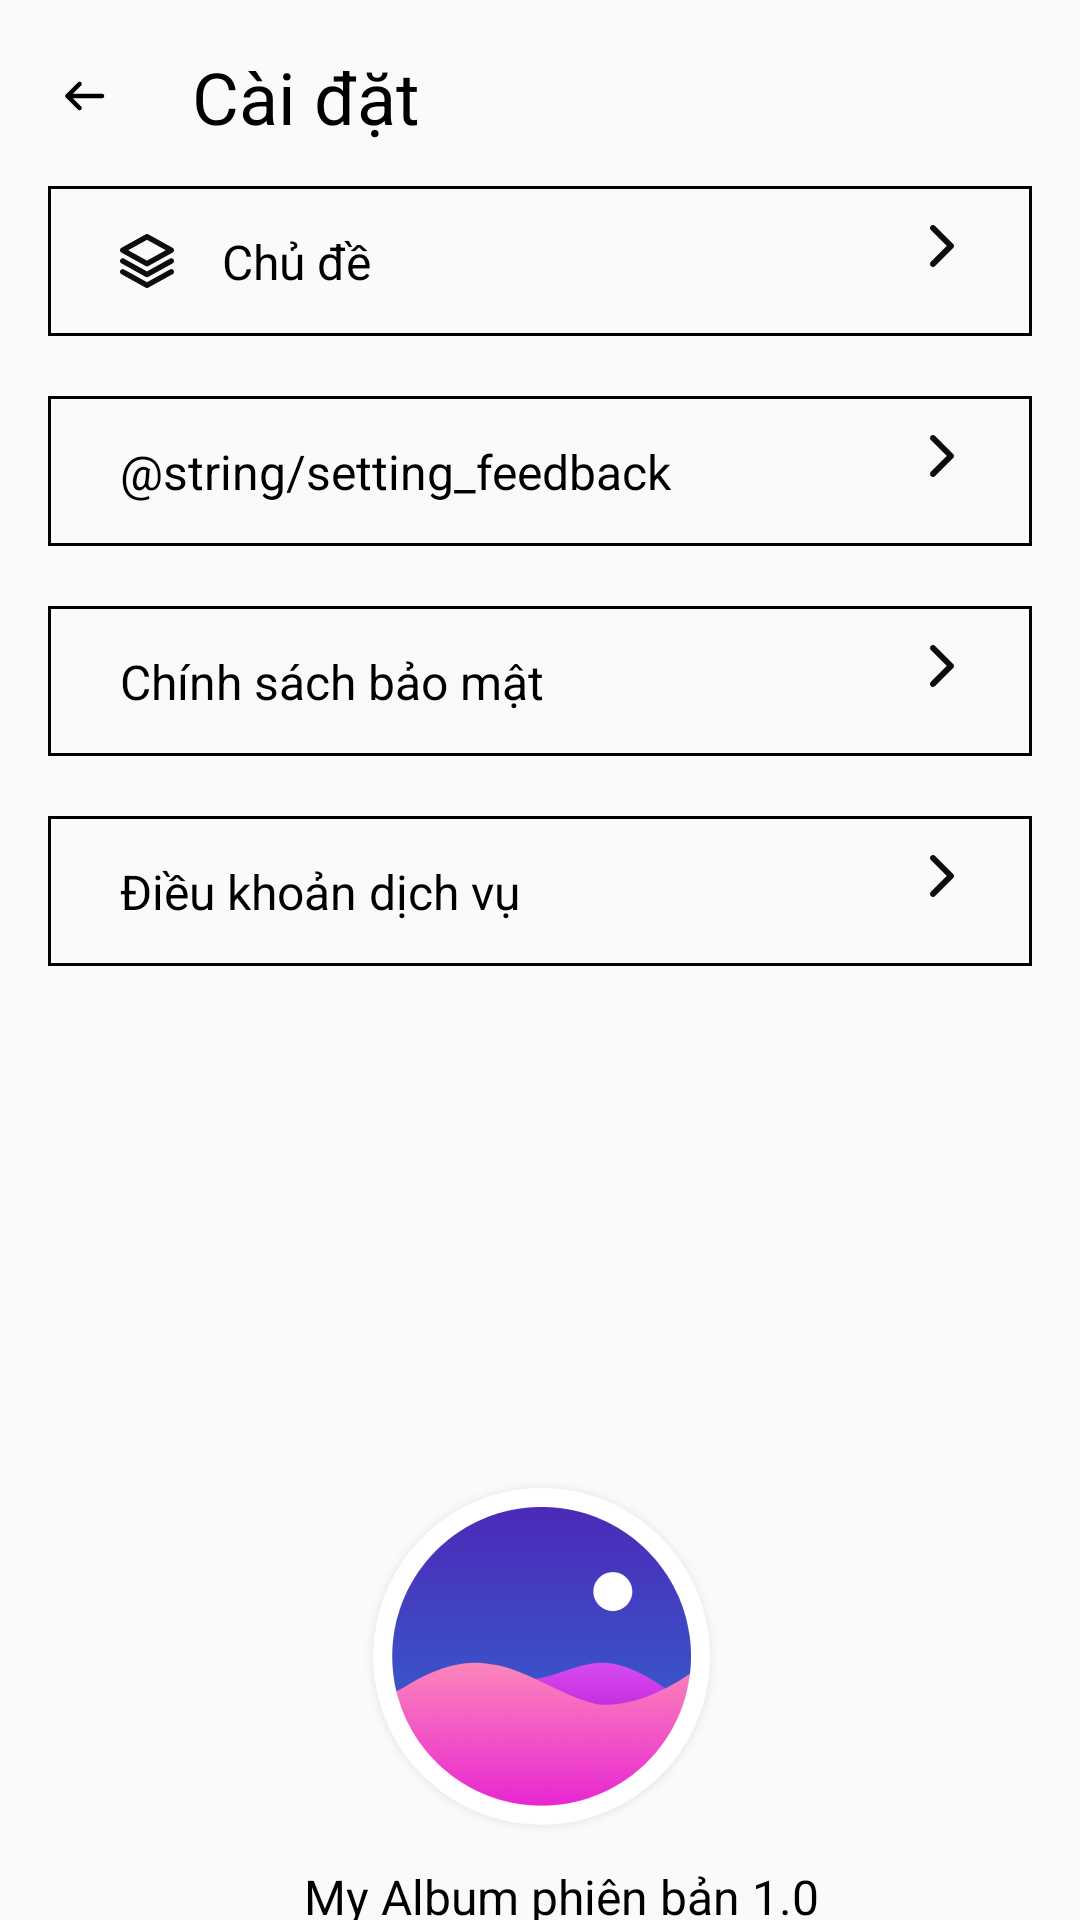

Produce the Android XML layout that renders to this screen, including the resource entries it uses.
<!-- AndroidManifest.xml: application theme Theme.AlbumProject -->
<!-- res/layout/activity_setting.xml -->
<?xml version="1.0" encoding="utf-8"?>
<LinearLayout xmlns:android="http://schemas.android.com/apk/res/android"
    xmlns:app="http://schemas.android.com/apk/res-auto"
    android:layout_width="match_parent"
    android:layout_height="match_parent"
    android:orientation="vertical"
    android:paddingLeft="16dp"
    android:paddingRight="16dp"
    android:textSize="32dp">

    <androidx.constraintlayout.widget.ConstraintLayout
        android:layout_width="match_parent"
        android:layout_height="wrap_content">

        <ImageView
            android:id="@+id/imgBack"
            android:layout_width="wrap_content"
            android:layout_height="wrap_content"
            android:layout_marginTop="@dimen/dimen_20"
            android:src="@drawable/ic_arrow_left"
            app:layout_constraintLeft_toLeftOf="parent"
            app:layout_constraintTop_toTopOf="parent" />


        <View
            android:id="@+id/btnBack"
            android:layout_width="@dimen/dimen_40"
            android:layout_height="@dimen/dimen_40"
            app:layout_constraintBottom_toBottomOf="@id/imgBack"
            app:layout_constraintLeft_toLeftOf="@id/imgBack"
            app:layout_constraintRight_toRightOf="@id/imgBack"
            app:layout_constraintTop_toTopOf="@id/imgBack" />

        <TextView
            android:id="@+id/txtTitle"
            android:layout_width="0dp"
            android:layout_height="wrap_content"
            android:layout_marginLeft="@dimen/dimen_16"
            android:text="@string/setting"
            android:textColor="@color/black"
            android:textSize="@dimen/text_size_24sp"
            app:layout_constraintBottom_toBottomOf="@id/imgBack"
            app:layout_constraintLeft_toRightOf="@id/btnBack"
            app:layout_constraintTop_toTopOf="@id/imgBack"
            app:layout_constraintWidth_percent="0.5" />
    </androidx.constraintlayout.widget.ConstraintLayout>

    <androidx.constraintlayout.widget.ConstraintLayout
        android:layout_width="match_parent"
        android:layout_height="@dimen/dimen_50"
        android:layout_marginTop="@dimen/dimen_10"
        android:layout_marginBottom="@dimen/dimen_20"
        android:background="@drawable/border_custom">

        <ImageView
            android:id="@+id/icTheme"
            android:layout_width="wrap_content"
            android:layout_height="wrap_content"
            android:layout_marginStart="@dimen/dimen_14"
            android:scaleType="centerCrop"
            android:src="@drawable/ic_topic"
            app:layout_constraintBottom_toBottomOf="parent"
            app:layout_constraintLeft_toLeftOf="parent"
            app:layout_constraintTop_toTopOf="parent" />

        <TextView
            android:id="@+id/txtTheme"
            android:layout_width="0dp"
            android:layout_height="wrap_content"
            android:layout_marginStart="@dimen/dimen_16"
            android:text="@string/setting_topic"
            android:textColor="@color/black"
            android:textSize="@dimen/text_size_16sp"
            app:layout_constraintBottom_toBottomOf="parent"
            app:layout_constraintStart_toEndOf="@id/icTheme"
            app:layout_constraintTop_toTopOf="parent"
            app:layout_constraintWidth_percent="0.7" />

        <ImageView
            android:id="@+id/icMoreTheme"
            android:layout_width="wrap_content"
            android:layout_height="wrap_content"
            android:scaleType="centerCrop"
            android:src="@drawable/ic_arrow_right"
            app:layout_constraintBottom_toBottomOf="parent"
            app:layout_constraintRight_toRightOf="parent"
            app:layout_constraintTop_toTopOf="parent" />
    </androidx.constraintlayout.widget.ConstraintLayout>

    <androidx.constraintlayout.widget.ConstraintLayout
        android:layout_width="match_parent"
        android:layout_height="@dimen/dimen_50"
        android:layout_marginBottom="@dimen/dimen_20"
        android:background="@drawable/border_custom">

        <TextView
            android:id="@+id/txtRating"
            android:layout_width="0dp"
            android:layout_height="wrap_content"
            android:layout_marginStart="@dimen/dimen_14"
            android:text="@string/setting_feedback"
            android:textColor="@color/black"
            android:textSize="@dimen/text_size_16sp"
            app:layout_constraintBottom_toBottomOf="parent"
            app:layout_constraintStart_toStartOf="parent"
            app:layout_constraintTop_toTopOf="parent"
            app:layout_constraintWidth_percent="0.7" />

        <ImageView
            android:id="@+id/icMoreRating"
            android:layout_width="wrap_content"
            android:layout_height="wrap_content"
            android:scaleType="centerCrop"
            android:src="@drawable/ic_arrow_right"
            app:layout_constraintBottom_toBottomOf="parent"
            app:layout_constraintEnd_toEndOf="parent"
            app:layout_constraintTop_toTopOf="parent" />
    </androidx.constraintlayout.widget.ConstraintLayout>

    <androidx.constraintlayout.widget.ConstraintLayout
        android:id="@+id/groupPolicy"
        android:layout_width="match_parent"
        android:layout_height="@dimen/dimen_50"
        android:layout_marginBottom="@dimen/dimen_20"
        android:background="@drawable/border_custom">

        <TextView
            android:id="@+id/txtPolicySecure"
            android:layout_width="0dp"
            android:layout_height="wrap_content"
            android:layout_marginStart="@dimen/dimen_14"
            android:text="@string/setting_policy"
            android:textColor="@color/black"
            android:textSize="@dimen/text_size_16sp"
            app:layout_constraintBottom_toBottomOf="parent"
            app:layout_constraintStart_toStartOf="parent"
            app:layout_constraintTop_toTopOf="parent"
            app:layout_constraintWidth_percent="0.7" />

        <ImageView
            android:id="@+id/icMorePolicySecure"
            android:layout_width="wrap_content"
            android:layout_height="wrap_content"
            android:scaleType="centerCrop"
            android:src="@drawable/ic_arrow_right"
            app:layout_constraintBottom_toBottomOf="parent"
            app:layout_constraintEnd_toEndOf="parent"
            app:layout_constraintTop_toTopOf="parent" />
    </androidx.constraintlayout.widget.ConstraintLayout>

    <androidx.constraintlayout.widget.ConstraintLayout
        android:id="@+id/groupTerm"
        android:layout_width="match_parent"
        android:layout_height="@dimen/dimen_50"
        android:layout_marginBottom="@dimen/dimen_20"
        android:background="@drawable/border_custom">

        <TextView
            android:id="@+id/txtTerm"
            android:layout_width="0dp"
            android:layout_height="wrap_content"
            android:layout_marginStart="@dimen/dimen_14"
            android:text="@string/setting_term"
            android:textColor="@color/black"
            android:textSize="@dimen/text_size_16sp"
            app:layout_constraintBottom_toBottomOf="parent"
            app:layout_constraintStart_toStartOf="parent"
            app:layout_constraintTop_toTopOf="parent"
            app:layout_constraintWidth_percent="0.7" />

        <ImageView
            android:id="@+id/icMoreTerm"
            android:layout_width="wrap_content"
            android:layout_height="wrap_content"
            android:scaleType="centerCrop"
            android:src="@drawable/ic_arrow_right"
            app:layout_constraintBottom_toBottomOf="parent"
            app:layout_constraintEnd_toEndOf="parent"
            app:layout_constraintTop_toTopOf="parent" />
    </androidx.constraintlayout.widget.ConstraintLayout>

    <ImageView
        android:layout_marginTop="150dp"
        android:id="@+id/icApp"
        android:layout_width="wrap_content"
        android:layout_height="wrap_content"
        android:layout_gravity="center"
        android:scaleType="centerCrop"
        android:src="@mipmap/ic_app_round" />

    <TextView
        android:id="@+id/txtVersion"
        android:layout_width="match_parent"
        android:layout_height="wrap_content"
        android:layout_marginStart="@dimen/dimen_14"
        android:gravity="center"
        android:layout_marginTop="@dimen/dimen_10"
        android:text="@string/version_app"
        android:textColor="@color/black"
        android:textSize="@dimen/text_size_16sp" />

</LinearLayout>
<!-- resources referenced by this layout -->
<resources>
  <color name="black">#FF000000</color>
  <dimen name="dimen_10">10dp</dimen>
  <dimen name="dimen_14">14dp</dimen>
  <dimen name="dimen_16">16dp</dimen>
  <dimen name="dimen_20">20dp</dimen>
  <dimen name="dimen_40">40dp</dimen>
  <dimen name="dimen_50">50dp</dimen>
  <dimen name="text_size_16sp">16sp</dimen>
  <dimen name="text_size_24sp">24sp</dimen>
  <!-- drawable border_custom (drawable) -->
  <?xml version="1.0" encoding="UTF-8"?>
  <shape xmlns:android="http://schemas.android.com/apk/res/android" android:shape="rectangle">
      <corners />
      <padding android:left="10dp" android:right="10dp" android:top="10dp" android:bottom="10dp"/>
      <stroke android:width="1dp" android:color="@color/black"/>
  </shape>
  <!-- drawable ic_arrow_left (drawable) -->
  <vector xmlns:android="http://schemas.android.com/apk/res/android"
      android:width="24dp"
      android:height="24dp"
      android:viewportWidth="24"
      android:viewportHeight="24">
    <path
        android:pathData="M11.0303,8.5303C11.3232,8.2374 11.3232,7.7626 11.0303,7.4697C10.7374,7.1768 10.2626,7.1768 9.9697,7.4697L5.9697,11.4697C5.8232,11.6161 5.75,11.8081 5.75,12C5.75,12.1017 5.7702,12.1987 5.8069,12.2871C5.8435,12.3755 5.8978,12.4584 5.9697,12.5303L9.9697,16.5303C10.2626,16.8232 10.7374,16.8232 11.0303,16.5303C11.3232,16.2374 11.3232,15.7626 11.0303,15.4697L8.3107,12.75H18C18.4142,12.75 18.75,12.4142 18.75,12C18.75,11.5858 18.4142,11.25 18,11.25H8.3107L11.0303,8.5303Z"
        android:fillColor="#000000"/>
  </vector>
  <!-- drawable ic_arrow_right (drawable) -->
  <vector xmlns:android="http://schemas.android.com/apk/res/android"
      android:width="24dp"
      android:height="24dp"
      android:viewportWidth="24"
      android:viewportHeight="24">
          <path android:pathData="M0.292893 13.7071C-0.0976311 13.3166 -0.0976312 12.6834 0.292893 12.2929L5.58579 7L0.292893 1.70711C-0.0976317 1.31658 -0.0976317 0.683417 0.292893 0.292893C0.683417 -0.0976315 1.31658 -0.0976315 1.70711 0.292893L7.70711 6.29289C8.09763 6.68342 8.09763 7.31658 7.70711 7.70711L1.70711 13.7071C1.31658 14.0976 0.683418 14.0976 0.292893 13.7071Z" android:fillColor="#0D0D0D"/>
  </vector>
  <string name="setting">Cài đặt</string>
  <string name="setting_policy">Chính sách bảo mật</string>
  <string name="setting_term">Điều khoản dịch vụ</string>
  <string name="setting_topic">Chủ đề</string>
  <string name="version_app">My Album phiên bản 1.0</string>
  <style name="Theme.AlbumProject" parent="Theme.AppCompat.Light.NoActionBar">
          
          <item name="colorPrimary">@color/purple_500</item>
          <item name="colorPrimaryVariant">@color/purple_700</item>
          <item name="colorOnPrimary">@color/white</item>
          
          <item name="colorSecondary">@color/teal_200</item>
          <item name="colorSecondaryVariant">@color/teal_700</item>
          <item name="colorOnSecondary">@color/black</item>
          
          <item name="android:statusBarColor" tools:targetApi="l">?attr/colorPrimaryVariant</item>
          
      </style>
  <color name="purple_500">#FF6200EE</color>
  <color name="purple_700">#FF3700B3</color>
  <color name="white">#FFFFFFFF</color>
  <color name="teal_200">#FF03DAC5</color>
  <color name="teal_700">#FF018786</color>
</resources>
